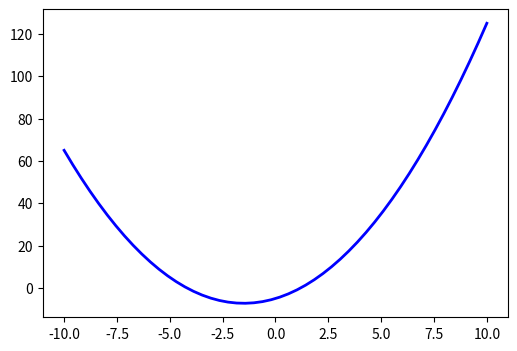

Write the Python code that produced this figure.
#!/usr/bin/python
# -*- coding:utf-8 -*-
# 绘制一个简单的直线
import numpy as np
import matplotlib.pyplot as plt

x=np.linspace(-10,10,50)
print(x)

y=x**2+3*x-5
print(y)
x0=5
y0=x0**2+3*x0-5
print(y0)
plt.figure(num=0,figsize=(6,4))
plt.plot(x,y,color='b',linewidth=2.0)
plt.show()